Run: headless pygame with SDL's dummy video driver; simulated clock (each Clock.tick advances the game by its frame time, no real sleeping); random seed 0; keys injected as events and as key.get_pressed() state; no mouse input.
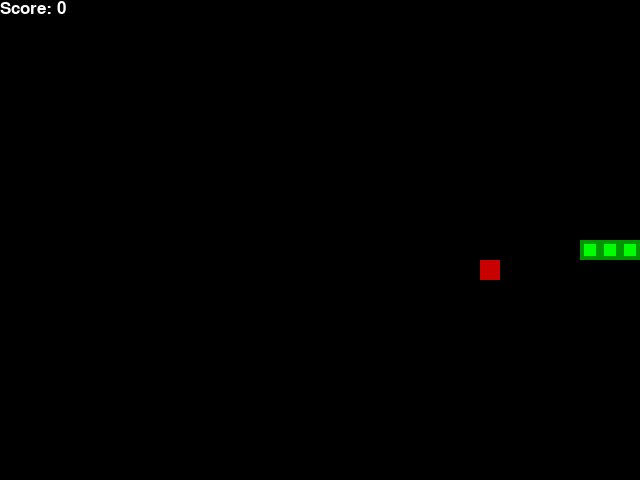
Frame 1 of 1 · flips 1–60 · no input (game ended)

The pygame program that drew these frames:

import random
from dataclasses import dataclass
from enum import Enum, auto
from typing import Optional, Tuple

import pygame

# --- Constants & Configuration (PEP 8) ---
BLOCK_SIZE = 20
SPEED = 15
SCREEN_WIDTH = 640
SCREEN_HEIGHT = 480

# Colors (Expressed as RGB Tuples)
COLOR_BLACK = (0, 0, 0)
COLOR_WHITE = (255, 255, 255)
COLOR_RED = (200, 0, 0)
COLOR_GREEN_LIGHT = (0, 255, 0)
COLOR_GREEN_DARK = (0, 150, 0)


class Direction(Enum):
    """Enumeration for movement to prevent logic errors."""

    UP = auto()
    DOWN = auto()
    LEFT = auto()
    RIGHT = auto()


@dataclass(frozen=True)
class Point:
    """Immutable coordinate point (The Data Model)."""

    x: int
    y: int


class SnakeGame:
    def __init__(self, width: int = SCREEN_WIDTH, height: int = SCREEN_HEIGHT):
        self.w = width
        self.h = height

        # Initialize display
        pygame.init()
        self.display = pygame.display.set_mode((self.w, self.h))
        pygame.display.set_caption("Snake: Engineered Edition")
        self.clock = pygame.time.Clock()

        # Initial Game State
        self.direction = Direction.RIGHT
        self.head = Point(self.w // 2, self.h // 2)
        self.snake = [
            self.head,
            Point(self.head.x - BLOCK_SIZE, self.head.y),
            Point(self.head.x - (2 * BLOCK_SIZE), self.head.y),
        ]

        self.score = 0
        self.food: Optional[Point] = None
        self._place_food()

    def _place_food(self) -> None:
        """Helper to place food randomly on the grid."""
        x = random.randint(0, (self.w - BLOCK_SIZE) // BLOCK_SIZE) * BLOCK_SIZE
        y = random.randint(0, (self.h - BLOCK_SIZE) // BLOCK_SIZE) * BLOCK_SIZE
        self.food = Point(x, y)
        if self.food in self.snake:
            self._place_food()

    def play_step(self) -> Tuple[bool, int]:
        """The core game loop step (Logic & Event Handling)."""
        # 1. Collect user input
        for event in pygame.event.get():
            if event.type == pygame.QUIT:
                pygame.quit()
                raise SystemExit
            if event.type == pygame.KEYDOWN:
                if event.key == pygame.K_LEFT and self.direction != Direction.RIGHT:
                    self.direction = Direction.LEFT
                elif event.key == pygame.K_RIGHT and self.direction != Direction.LEFT:
                    self.direction = Direction.RIGHT
                elif event.key == pygame.K_UP and self.direction != Direction.DOWN:
                    self.direction = Direction.UP
                elif event.key == pygame.K_DOWN and self.direction != Direction.UP:
                    self.direction = Direction.DOWN

        # 2. Move
        self._move(self.direction)
        self.snake.insert(0, self.head)

        # 3. Check if game over
        game_over = False
        if self._is_collision():
            game_over = True
            return game_over, self.score

        # 4. Place new food or move tail
        if self.head == self.food:
            self.score += 1
            self._place_food()
        else:
            self.snake.pop()

        # 5. Update UI and clock
        self._update_ui()
        self.clock.tick(SPEED)

        return game_over, self.score

    def _is_collision(self) -> bool:
        """Check boundaries and self-intersection."""
        # Hits boundary
        if (
            self.head.x > self.w - BLOCK_SIZE
            or self.head.x < 0
            or self.head.y > self.h - BLOCK_SIZE
            or self.head.y < 0
        ):
            return True
        # Hits itself
        if self.head in self.snake[1:]:
            return True
        return False

    def _update_ui(self) -> None:
        """Render the current state (The View)."""
        self.display.fill(COLOR_BLACK)

        # Draw Snake
        for pt in self.snake:
            pygame.draw.rect(
                self.display,
                COLOR_GREEN_DARK,
                pygame.Rect(pt.x, pt.y, BLOCK_SIZE, BLOCK_SIZE),
            )
            pygame.draw.rect(
                self.display,
                COLOR_GREEN_LIGHT,
                pygame.Rect(pt.x + 4, pt.y + 4, 12, 12),
            )

        # Draw Food
        pygame.draw.rect(
            self.display,
            COLOR_RED,
            pygame.Rect(self.food.x, self.food.y, BLOCK_SIZE, BLOCK_SIZE),
        )

        # Draw Score (using Pygame font)
        font = pygame.font.SysFont("arial", 25)
        text = font.render(f"Score: {self.score}", True, COLOR_WHITE)
        self.display.blit(text, [0, 0])
        pygame.display.flip()

    def _move(self, direction: Direction) -> None:
        """Update the head position based on direction."""
        x = self.head.x
        y = self.head.y
        if direction == Direction.RIGHT:
            x += BLOCK_SIZE
        elif direction == Direction.LEFT:
            x -= BLOCK_SIZE
        elif direction == Direction.DOWN:
            y += BLOCK_SIZE
        elif direction == Direction.UP:
            y -= BLOCK_SIZE

        self.head = Point(x, y)


if __name__ == "__main__":
    game = SnakeGame()

    # Game Loop
    while True:
        game_over, score = game.play_step()
        if game_over:
            break

    print(f"Final Score: {score}")
    pygame.quit()
